Photos from the image-classification dataset "split_dataset" in the GitHub repository naitripanchal/Rice_Crop_Disease_Detection_using_Hybrid_CNN-VIT_Aproach. Its 7 classes are: brown spot fungal disease, damaged by pests, downy mildew fungal disease, hispa pest damage, leaf streak bacterial disease, leaf blight bacterial disease, tungro viral disease.

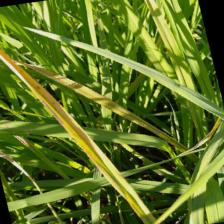
Label: tungro viral disease

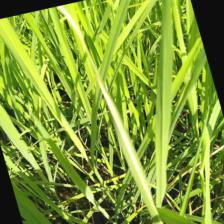
Label: leaf blight bacterial disease

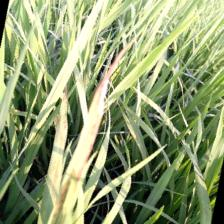
Label: leaf streak bacterial disease

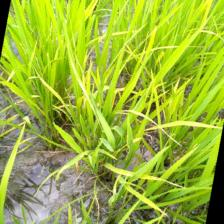
Label: downy mildew fungal disease

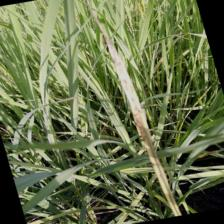
Label: brown spot fungal disease

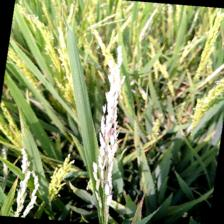
Label: damaged by pests
